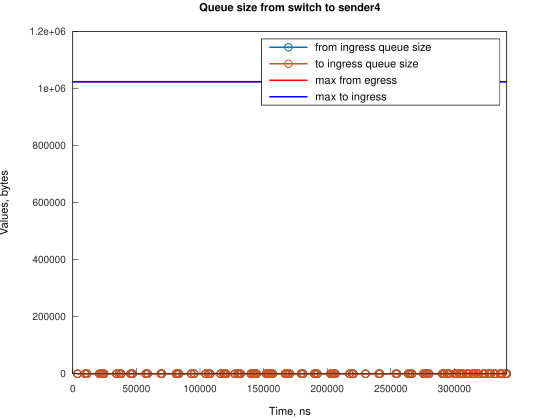

Data behind this chart, as committed beside it:
Time, from_ingress_queue_size, to_ingress_queue_size
3728, 1, nan
3728, 0, 0
9688, 1, 0
9688, 0, 0
11177, 1, 0
11177, 0, 0
20864, 1, 0
20864, 0, 0
22354, 1, 0
22354, 0, 0
23843, 1, 0
23843, 0, 0
24592, 1, 0
24592, 0, 0
34279, 1, 0
34279, 0, 0
36509, 1, 0
36509, 0, 0
38004, 1, 0
38004, 0, 0
45451, 1, 0
45451, 0, 0
46940, 1, 0
46940, 0, 0
57372, 1, 0
57372, 0, 0
58861, 1, 0
58861, 0, 0
69292, 1, 0
69292, 0, 0
70038, 1, 0
70038, 0, 0
81213, 1, 0
81214, 0, 0
81958, 1, 0
81958, 0, 0
83453, 1, 0
83453, 0, 0
93135, 1, 0
93135, 0, 0
95372, 1, 0
95373, 0, 0
104310, 1, 0
104310, 0, 0
106548, 1, 0
106548, 0, 0
108034, 1, 0
108035, 0, 0
116235, 1, 0
116235, 0, 0
118469, 1, 0
118469, 0, 0
119955, 1, 0
119955, 0, 0
120704, 1, 0
120705, 0, 0
127408, 1, 0
127408, 0, 0
129641, 1, 0
129641, 0, 0
... 142 more rows
